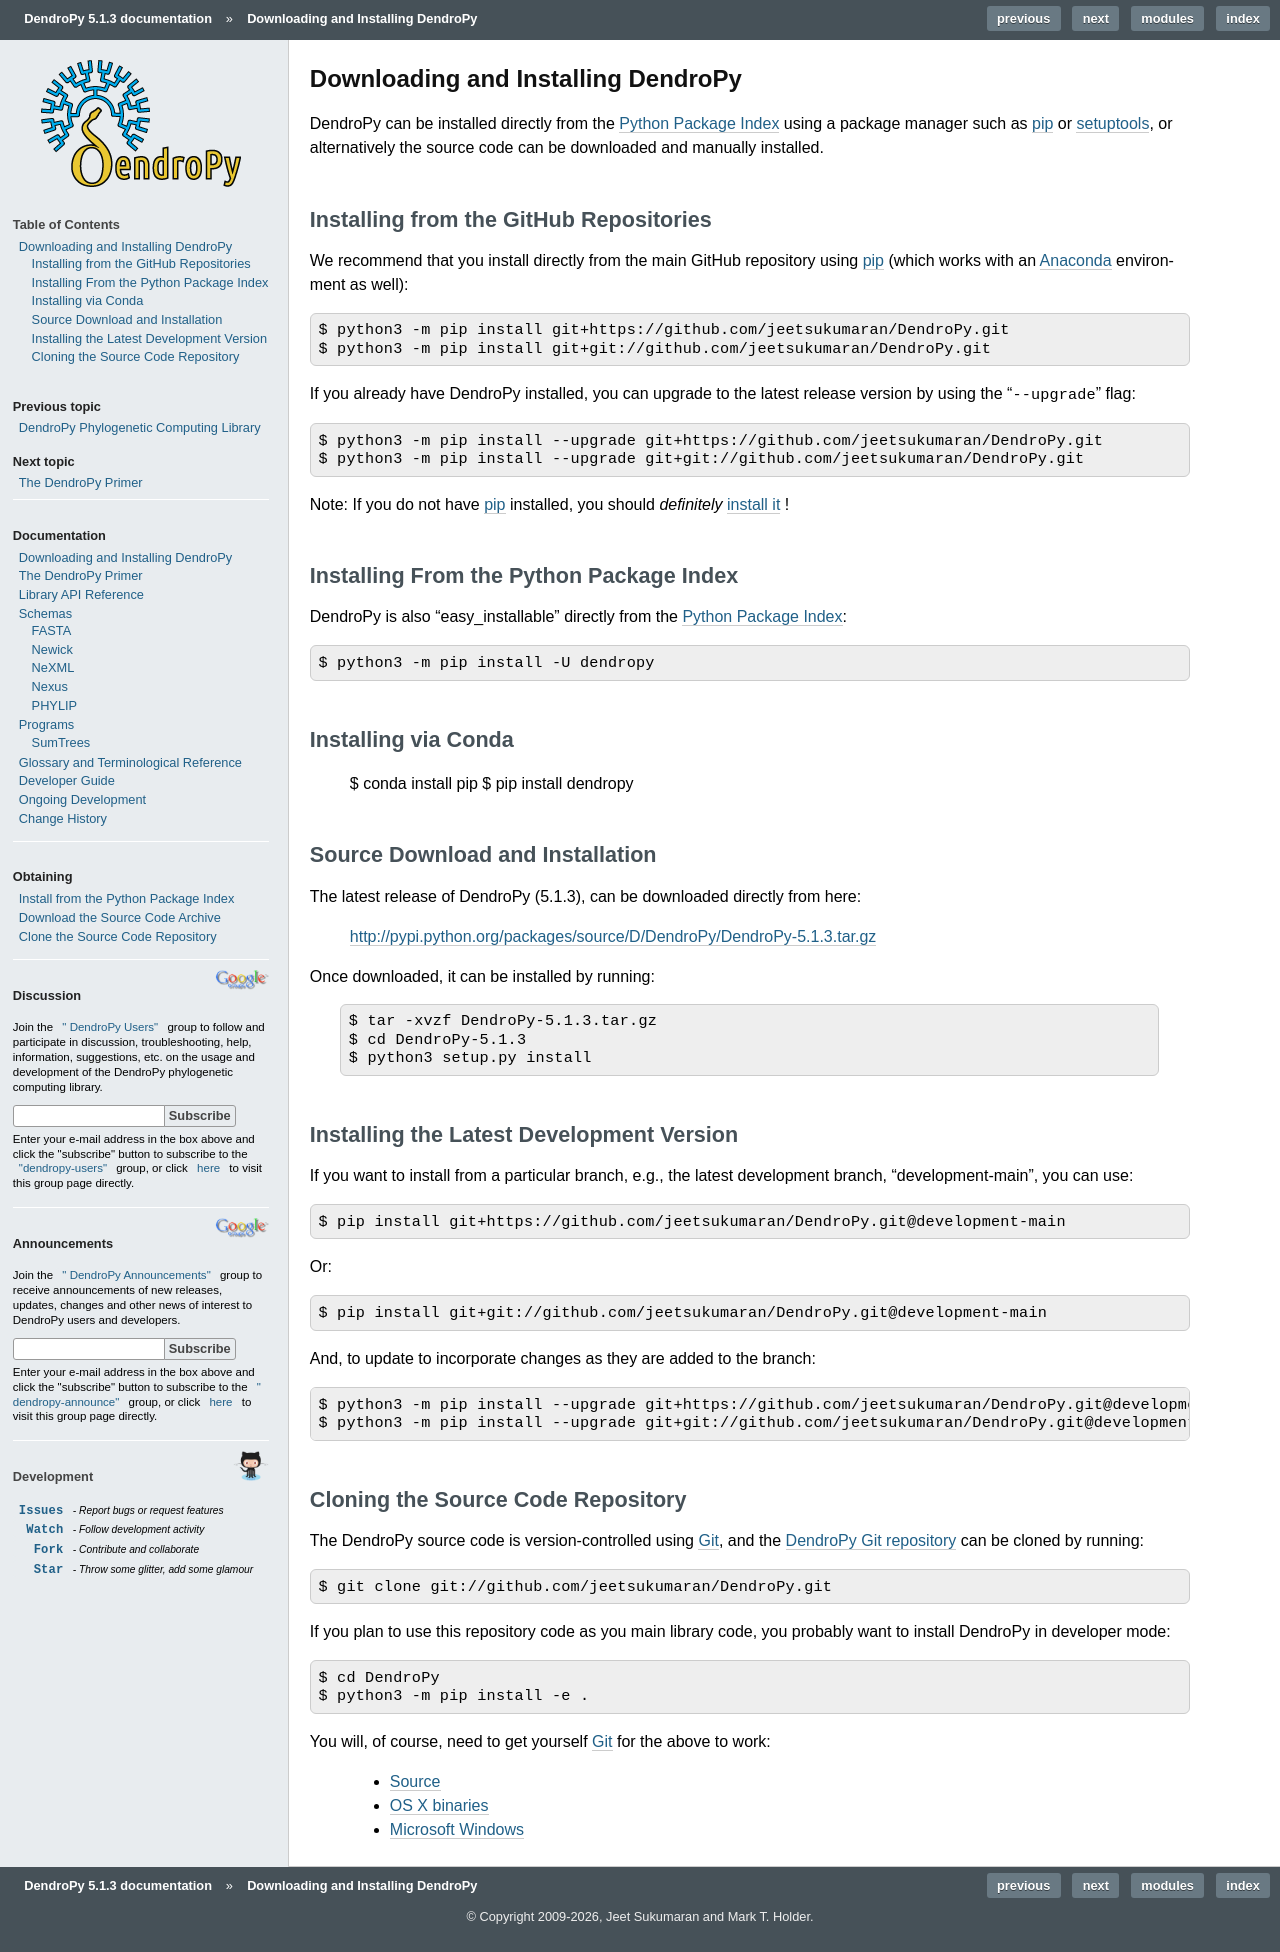

repository: jeetsukumaran/DendroPy · page: downloading.html · generator: sphinx

###################################
Downloading and Installing DendroPy
###################################

DendroPy can be installed directly from the `Python Package Index <http://pypi.python.org/pypi/DendroPy/>`_ using a package manager such as |pip|_ or |setuptools|_, or alternatively the source code can be downloaded and manually installed.

Installing from the GitHub Repositories
=======================================

We recommend that you install directly from the main GitHub repository using |pip|_ (which works with an `Anaconda <https://www.anaconda.com/>`_ environment as well)::

    $ python3 -m pip install git+https://github.com/jeetsukumaran/DendroPy.git
    $ python3 -m pip install git+git://github.com/jeetsukumaran/DendroPy.git

If you already have DendroPy installed, you can upgrade to the latest release version by using the "``--upgrade``" flag::

    $ python3 -m pip install --upgrade git+https://github.com/jeetsukumaran/DendroPy.git
    $ python3 -m pip install --upgrade git+git://github.com/jeetsukumaran/DendroPy.git

Note: If you do not have |pip|_ installed, you should *definitely* `install it <https://pip.pypa.io/en/latest/installing.html>`_ !

Installing From the Python Package Index
========================================

DendroPy is also "easy_installable" directly from the `Python Package Index <http://pypi.python.org/pypi/DendroPy/>`_::

    $ python3 -m pip install -U dendropy

Installing via Conda
====================

    $ conda install pip
    $ pip install dendropy

Source Download and Installation
================================

The latest release of DendroPy (|version|), can be downloaded directly from here:

    |dendropy_source_archive_url|

Once downloaded, it can be installed by running:

.. parsed-literal::

    $ tar -xvzf DendroPy-|version|.tar.gz
    $ cd DendroPy-|version|
    $ python3 setup.py install

Installing the Latest Development Version
=========================================

If you want to install from a particular branch, e.g., the latest development branch, "development-main", you can use::

    $ pip install git+https://github.com/jeetsukumaran/DendroPy.git@development-main

Or::

    $ pip install git+git://github.com/jeetsukumaran/DendroPy.git@development-main

And, to update to incorporate changes as they are added to the branch::

    $ python3 -m pip install --upgrade git+https://github.com/jeetsukumaran/DendroPy.git@development-main
    $ python3 -m pip install --upgrade git+git://github.com/jeetsukumaran/DendroPy.git@development-main

Cloning the Source Code Repository
==================================

The DendroPy source code is version-controlled using |Git|_, and the `DendroPy Git repository <http://github.com/jeetsukumaran/DendroPy>`_ can be cloned by running::

    $ git clone git://github.com/jeetsukumaran/DendroPy.git

If you plan to use this repository code as you main library code, you probably want to install DendroPy in developer mode::

    $ cd DendroPy
    $ python3 -m pip install -e .

You will, of course, need to get yourself |Git|_ for the above to work:

    - `Source <http://www.kernel.org/pub/software/scm/git/git-1.6.6.tar.gz>`_
    - `OS X binaries <http://code.google.com/p/git-osx-installer/downloads/list?can=3>`_
    - `Microsoft Windows <http://code.google.com/p/msysgit/downloads/list>`_
